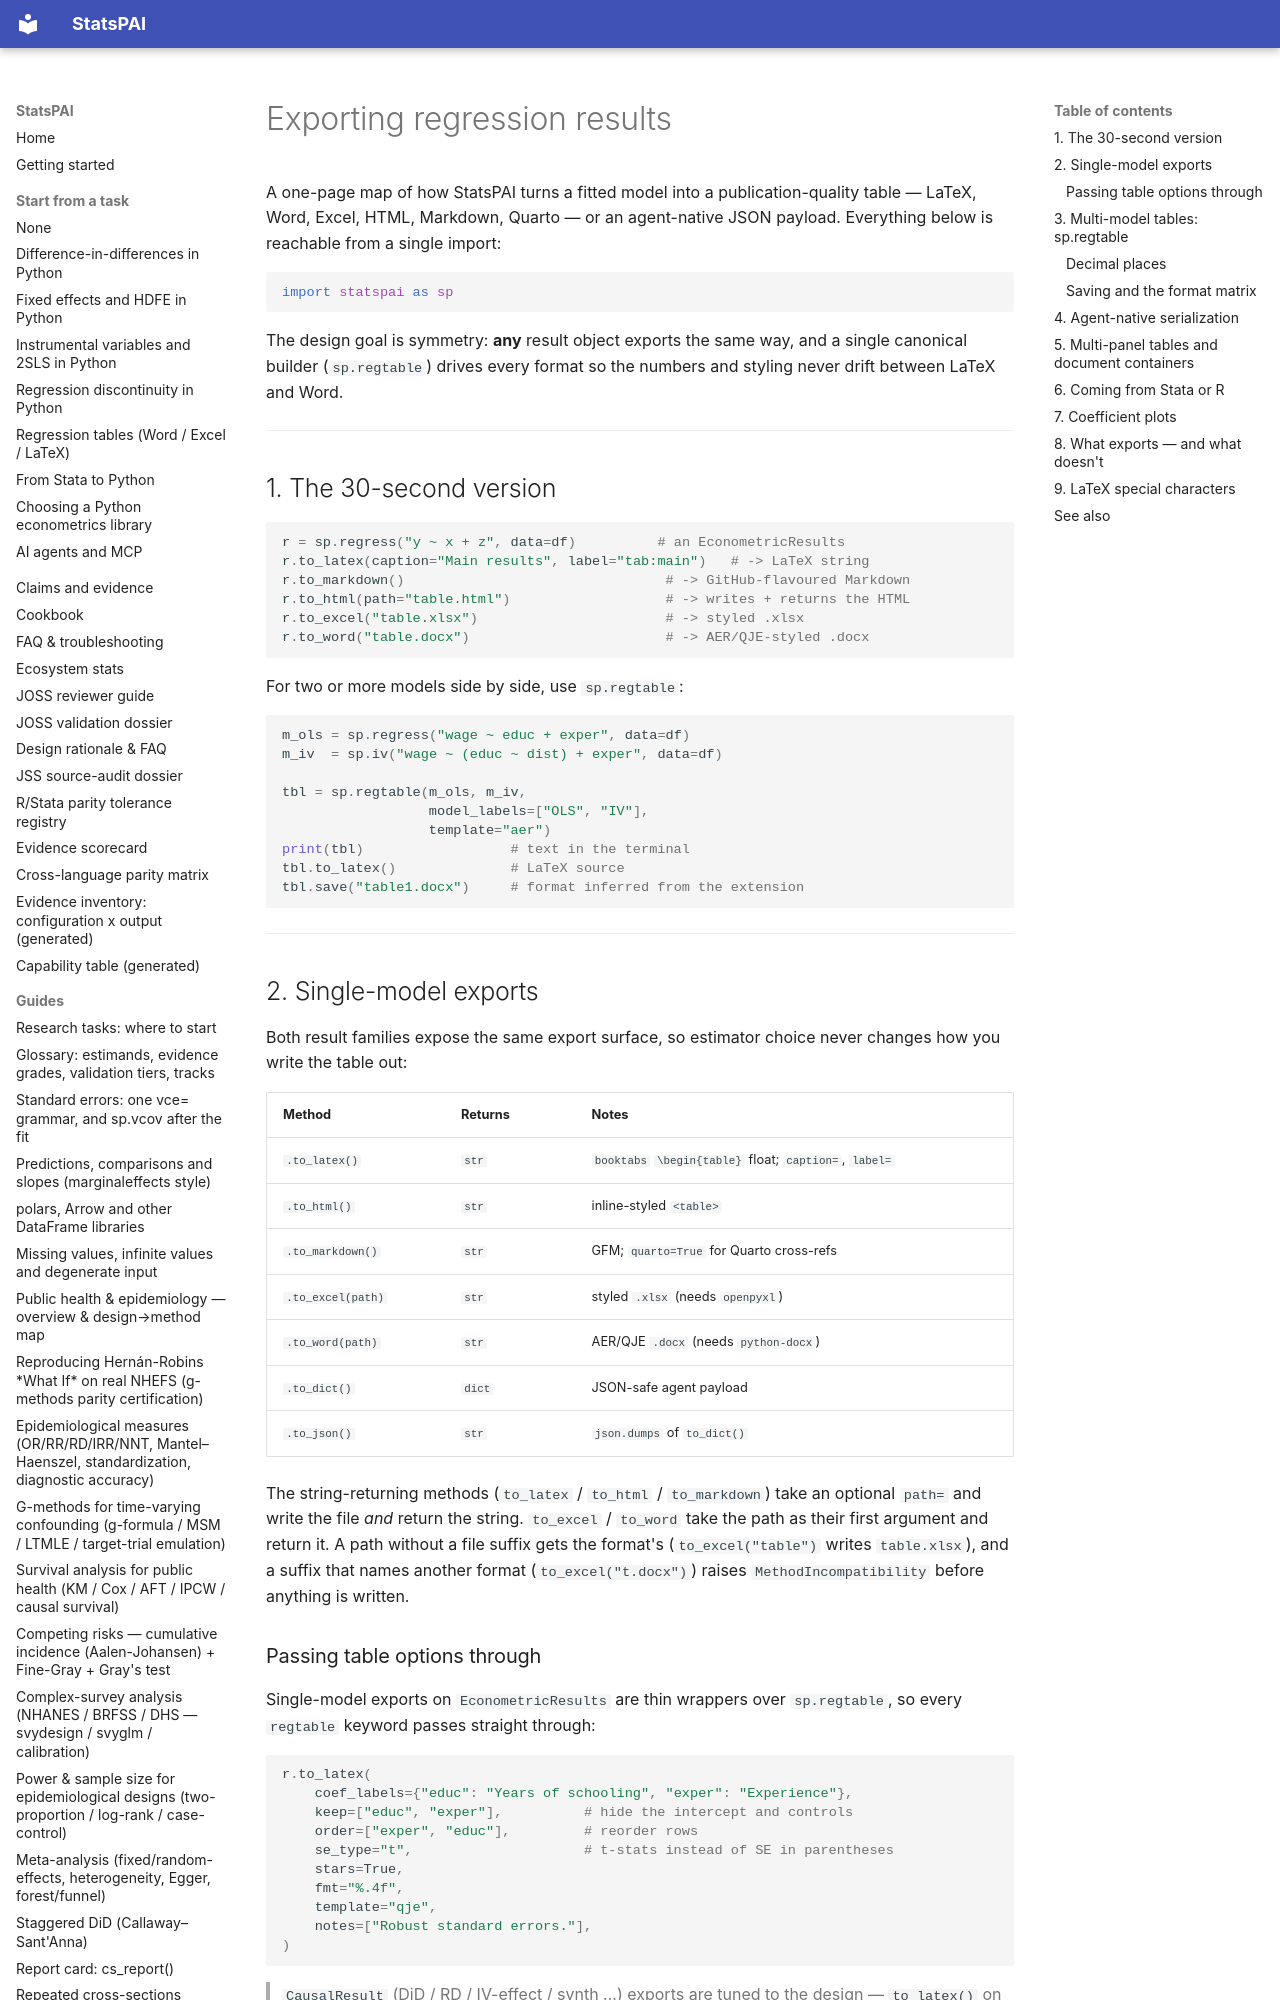

repository: brycewang-stanford/StatsPAI · page: guides/exporting-regression-tables/index.html · generator: mkdocs

# Exporting regression results

A one-page map of how StatsPAI turns a fitted model into a
publication-quality table — LaTeX, Word, Excel, HTML, Markdown, Quarto — or
an agent-native JSON payload. Everything below is reachable from a single
import:

```python
import statspai as sp
```

The design goal is symmetry: **any** result object exports the same way, and
a single canonical builder (`sp.regtable`) drives every format so the numbers
and styling never drift between LaTeX and Word.

---

## 1. The 30-second version

```python
r = sp.regress("y ~ x + z", data=df)          # an EconometricResults
r.to_latex(caption="Main results", label="tab:main")   # -> LaTeX string
r.to_markdown()                                # -> GitHub-flavoured Markdown
r.to_html(path="table.html")                   # -> writes + returns the HTML
r.to_excel("table.xlsx")                       # -> styled .xlsx
r.to_word("table.docx")                        # -> AER/QJE-styled .docx
```

For two or more models side by side, use `sp.regtable`:

```python
m_ols = sp.regress("wage ~ educ + exper", data=df)
m_iv  = sp.iv("wage ~ (educ ~ dist) + exper", data=df)

tbl = sp.regtable(m_ols, m_iv,
                  model_labels=["OLS", "IV"],
                  template="aer")
print(tbl)                  # text in the terminal
tbl.to_latex()              # LaTeX source
tbl.save("table1.docx")     # format inferred from the extension
```

---

## 2. Single-model exports

Both result families expose the same export surface, so estimator choice
never changes how you write the table out:

| Method            | Returns | Notes                                              |
| ----------------- | ------- | -------------------------------------------------- |
| `.to_latex()`     | `str`   | `booktabs` `\begin{table}` float; `caption=`, `label=` |
| `.to_html()`      | `str`   | inline-styled `<table>`                            |
| `.to_markdown()`  | `str`   | GFM; `quarto=True` for Quarto cross-refs           |
| `.to_excel(path)` | `str`   | styled `.xlsx` (needs `openpyxl`)                  |
| `.to_word(path)`  | `str`   | AER/QJE `.docx` (needs `python-docx`)              |
| `.to_dict()`      | `dict`  | JSON-safe agent payload                            |
| `.to_json()`      | `str`   | `json.dumps` of `to_dict()`                        |

The string-returning methods (`to_latex` / `to_html` / `to_markdown`) take an
optional `path=` and write the file *and* return the string. `to_excel` /
`to_word` take the path as their first argument and return it. A path
without a file suffix gets the format's (`to_excel("table")` writes
`table.xlsx`), and a suffix that names another format
(`to_excel("t.docx")`) raises `MethodIncompatibility` before anything is
written.

### Passing table options through

Single-model exports on `EconometricResults` are thin wrappers over
`sp.regtable`, so every `regtable` keyword passes straight through:

```python
r.to_latex(
    coef_labels={"educ": "Years of schooling", "exper": "Experience"},
    keep=["educ", "exper"],          # hide the intercept and controls
    order=["exper", "educ"],         # reorder rows
    se_type="t",                     # t-stats instead of SE in parentheses
    stars=True,
    fmt="%.4f",
    template="qje",
    notes=["Robust standard errors."],
)
```

> `CausalResult` (DiD / RD / IV-effect / synth …) exports are tuned to the
> design — `to_latex()` on a `sp.callaway_santanna(...)` result renders the
> event-study / group-time grid rather than a plain coefficient column. The
> method names are identical; the layout is design-aware.

---
